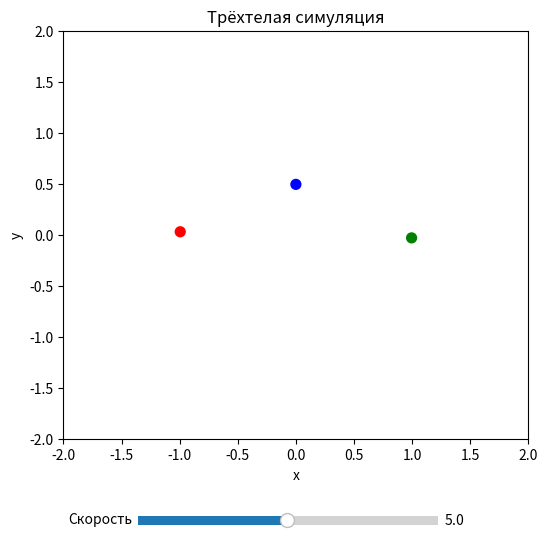

This chart was generated by the following Python code:
import numpy as np
import matplotlib.pyplot as plt
import matplotlib.animation as animation
from matplotlib.widgets import Slider

# Гравитационная постоянная (можно изменить под свои единицы измерения)
G = 1.0

# Массив масс трёх тел
masses = np.array([1.0, 1.0, 1.0])

# Начальные положения (x, y) и скорости (vx, vy) трёх тел
positions = np.array([
    [-1.0,  0.0],  # тело 1
    [ 1.0,  0.0],  # тело 2
    [ 0.0,  0.5]   # тело 3
])
velocities = np.array([
    [ 0.0,  0.3],  # скорость тела 1
    [ 0.0, -0.3],  # скорость тела 2
    [ 0.0,  0.0]   # скорость тела 3
])

# Базовый шаг по времени (чем меньше, тем точнее, но медленнее расчёты)
dt_base = 0.01

# Умножитель для регулирования скорости симуляции:
# >1 — симуляция идёт быстрее, <1 — медленнее
speed_multiplier = 5.0

def compute_accelerations(positions):
    """
    Вычисляет ускорения каждой массы под действием гравитации остальных тел.
    Формула: a_i = G * sum_{j≠i} m_j * (r_j - r_i) / |r_j - r_i|^3
    """
    num_bodies = len(positions)
    accelerations = np.zeros_like(positions)
    for i in range(num_bodies):
        acc = np.zeros(2)
        for j in range(num_bodies):
            if i == j:
                continue
            diff = positions[j] - positions[i]
            dist = np.linalg.norm(diff)
            # Добавляем небольшую защиту от деления на ноль
            acc += G * masses[j] * diff / (dist**3 + 1e-6)
        accelerations[i] = acc
    return accelerations

def rk4_step(positions, velocities, dt):
    """
    Один шаг интегрирования методом Рунге–Кутты 4-го порядка.
    На вход: текущие позиции, скорости и шаг dt.
    Возвращает: новые позиции и скорости.
    """
    # k1
    a1 = compute_accelerations(positions)
    k1v = a1 * dt
    k1x = velocities * dt

    # k2
    a2 = compute_accelerations(positions + 0.5 * k1x)
    k2v = a2 * dt
    k2x = (velocities + 0.5 * k1v) * dt

    # k3
    a3 = compute_accelerations(positions + 0.5 * k2x)
    k3v = a3 * dt
    k3x = (velocities + 0.5 * k2v) * dt

    # k4
    a4 = compute_accelerations(positions + k3x)
    k4v = a4 * dt
    k4x = (velocities + k3v) * dt

    new_velocities = velocities + (k1v + 2*k2v + 2*k3v + k4v) / 6.0
    new_positions  = positions  + (k1x + 2*k2x + 2*k3x + k4x) / 6.0
    return new_positions, new_velocities

# Настройка графика
fig, ax = plt.subplots(figsize=(6, 6))
colors = ['red', 'green', 'blue']
scat = ax.scatter(positions[:, 0], positions[:, 1], c=colors, s=50)

# Оставляем место под слайдер скорости внизу графика
plt.subplots_adjust(bottom=0.2)

# Создаём ползунок для управления скоростью
speed_ax = plt.axes([0.25, 0.05, 0.5, 0.03])
speed_slider = Slider(speed_ax, 'Скорость', valmin=0.1, valmax=10.0,
                      valinit=speed_multiplier, valstep=0.1)

def update_speed(val):
    global speed_multiplier
    speed_multiplier = speed_slider.val

speed_slider.on_changed(update_speed)

ax.set_xlim(-2, 2)
ax.set_ylim(-2, 2)
ax.set_title("Трёхтелая симуляция")
ax.set_xlabel("x")
ax.set_ylabel("y")

def update(frame):
    """
    Функция обновления для анимации:
    выполняет один шаг интегрирования и перерисовывает положения точек.
    """
    global positions, velocities
    dt = dt_base * speed_multiplier
    positions, velocities = rk4_step(positions, velocities, dt)
    scat.set_offsets(positions)
    return scat,

ani = animation.FuncAnimation(fig, update, frames=600, interval=50, blit=True)
plt.show()
